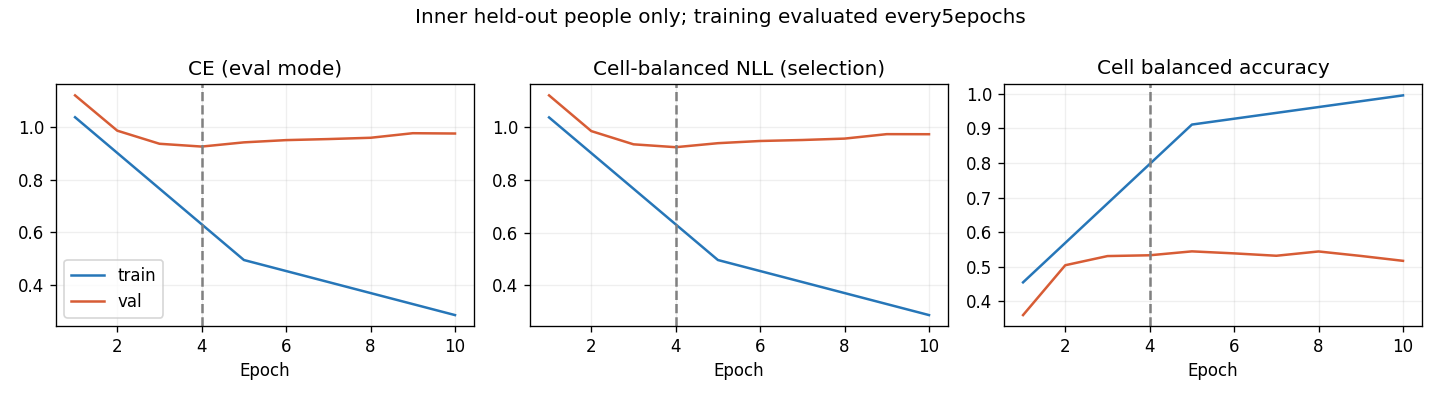

Source data for this figure (header and first rows):
epoch, optimization_ce, train_ce, train_cell_nll, train_cell_ba, val_ce, val_cell_nll, val_cell_ba, raw_val_ce, raw_val_cell_nll, raw_val_cell_ba
1, 1.133, 1.038, 1.038, 0.4546, 1.121, 1.122, 0.36, 1.121, 1.122, 0.36
2, 1.003, , , , 0.9868, 0.986, 0.5042, 0.9868, 0.986, 0.5042
3, 0.9124, , , , 0.937, 0.9356, 0.5306, 0.937, 0.9356, 0.5306
4, 0.8363, , , , 0.9264, 0.9247, 0.533, 0.9264, 0.9247, 0.533
5, 0.7702, 0.4953, 0.4955, 0.911, 0.9424, 0.94, 0.5442, 0.9424, 0.94, 0.5442
6, 0.7309, , , , 0.9509, 0.9483, 0.5384, 0.9509, 0.9483, 0.5384
7, 0.6934, , , , 0.9549, 0.9521, 0.5316, 0.9549, 0.9521, 0.5316
8, 0.6629, , , , 0.9598, 0.9574, 0.544, 0.9598, 0.9574, 0.544
9, 0.6429, , , , 0.9771, 0.9743, 0.531, 0.9771, 0.9743, 0.531
10, 0.6283, 0.286, 0.2861, 0.9954, 0.976, 0.974, 0.5168, 0.976, 0.974, 0.5168
